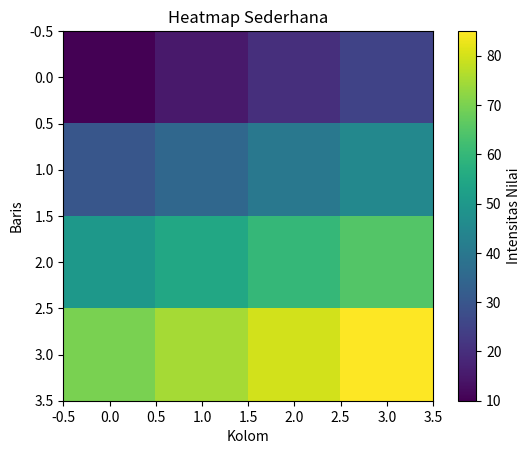

Reproduce this figure in Python.
# Import library Matplotlib & Numpy
import matplotlib.pyplot as plt
import numpy as np

# Data untuk heatmap
data = np.array([
    [10, 15, 20, 25],
    [30, 35, 40, 45],
    [50, 55, 60, 65],
    [70, 75, 80, 85]
])

# Membuat heatmap
plt.imshow(data, cmap='viridis', interpolation='nearest')

# Menambahkan color bar
plt.colorbar(label="Intensitas Nilai")

# Menambahkan label
plt.title("Heatmap Sederhana")
plt.xlabel("Kolom")
plt.ylabel("Baris")

# Menampilkan heatmap
plt.show()